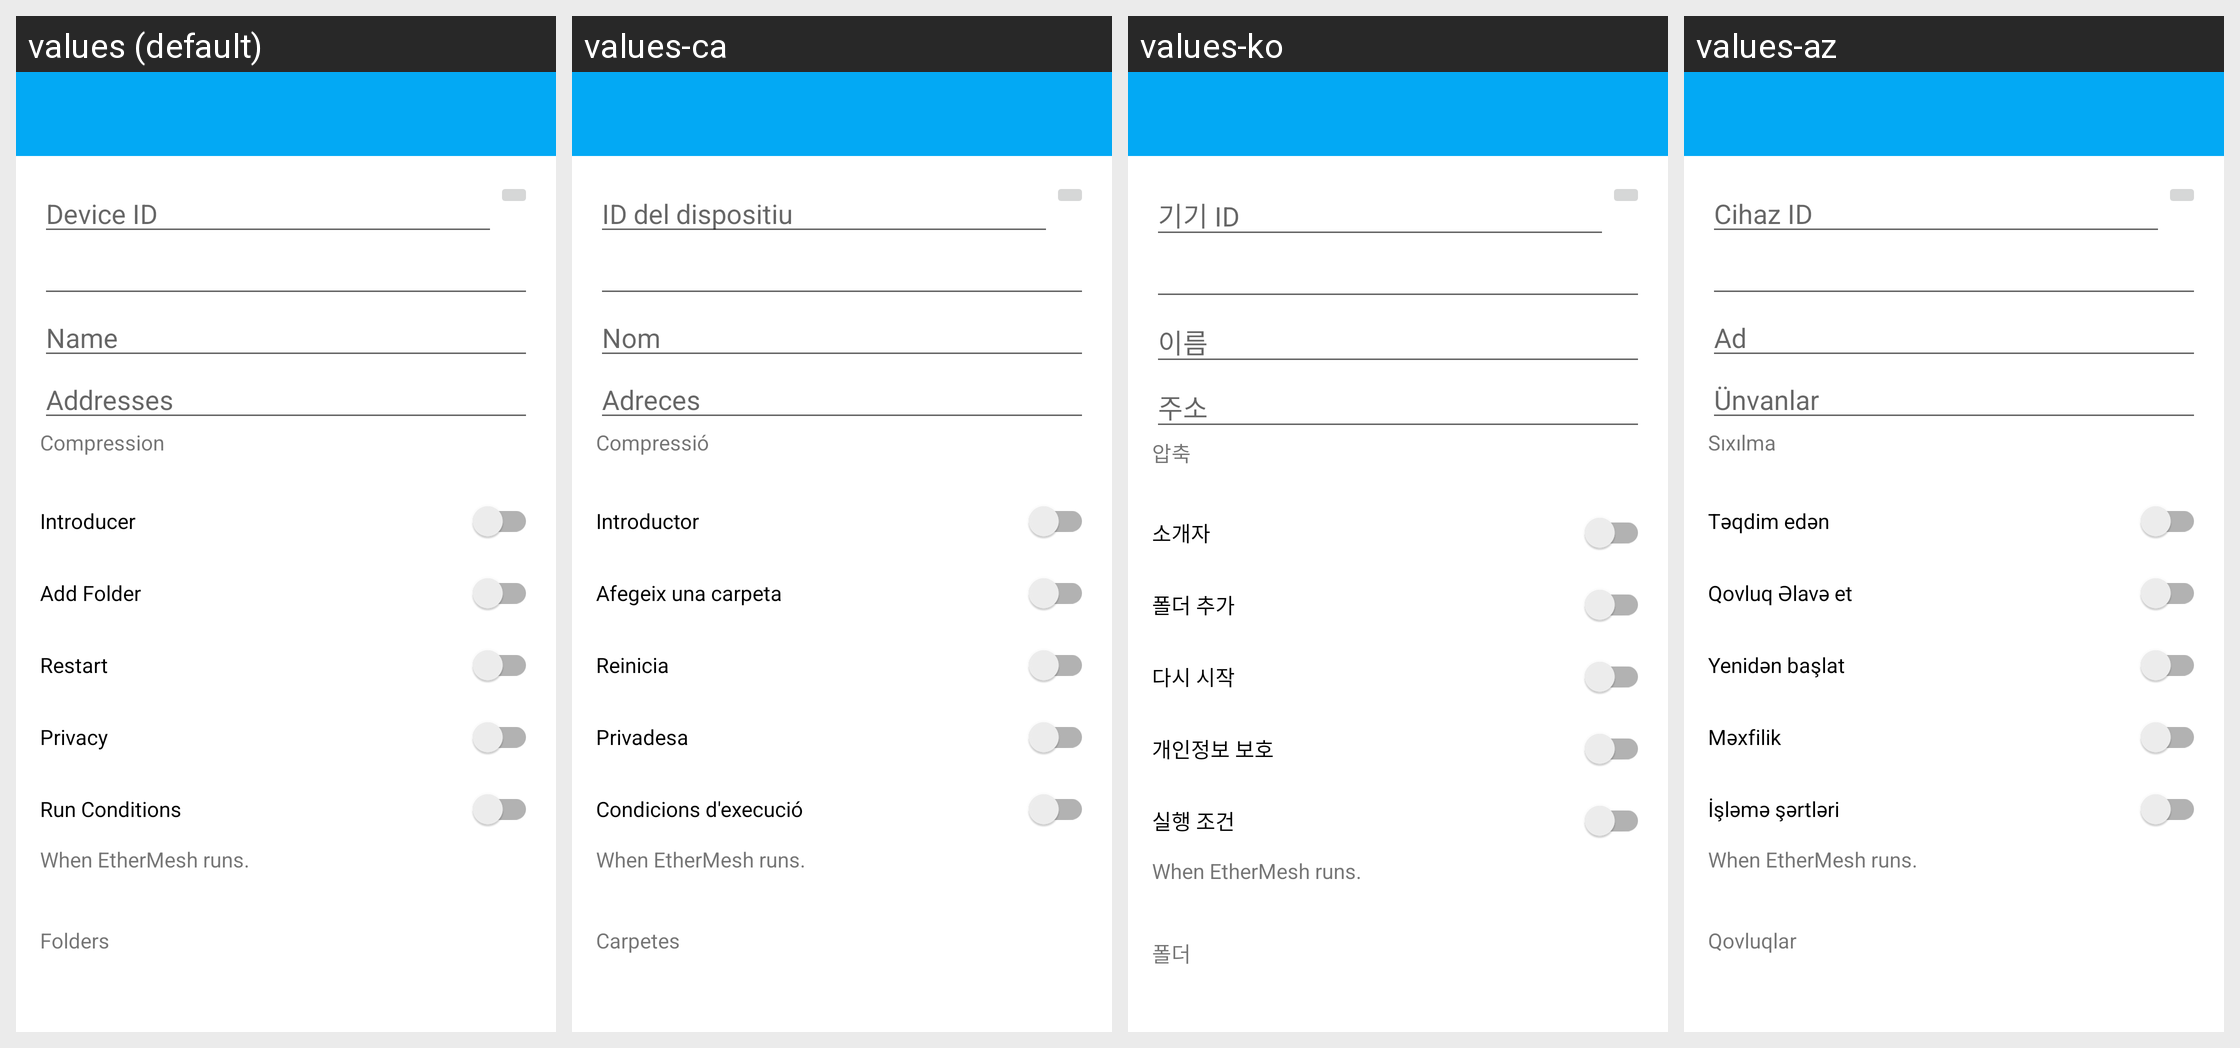

Translations of the strings shown on this Android screen, per locale in the grid:
Android screen res/layout/activity_device.xml rendered under 4 locales, left to right: values (default), values-ca, values-ko, values-az. Device: Nexus 5 (rendered at 1080×1920; each locale shown at half size, 540×960, under a caption strip naming it); theme ApplicationTheme.
Other locales in the repository, not shown: values-ar, values-be, values-bg, values-ckb, values-cs, values-da, values-de, values-el, values-es, values-et, values-fi, values-fr, values-gl, values-hu, values-in, values-it, values-iw, values-ja, values-nb, values-nl, values-pl, values-pt, values-ro, values-ru, values-sk, values-sl, values-sr, values-sv, values-tr, values-vi, values-zh-rCN, values-zh-rTW.
Strings drawn on this screen, with the default value and each locale's value (text and hints the layout hard-codes, and strings that could not be matched under every locale, appear in the picture but are not listed):

device_id
  values: Device ID
  values-ca: ID del dispositiu
  values-ko: 기기 ID
  values-az: Cihaz ID

name
  values: Name
  values-ca: Nom
  values-ko: 이름
  values-az: Ad

addresses
  values: Addresses
  values-ca: Adreces
  values-ko: 주소
  values-az: Ünvanlar

compression
  values: Compression
  values-ca: Compressió
  values-ko: 압축
  values-az: Sıxılma

introducer
  values: Introducer
  values-ca: Introductor
  values-ko: 소개자
  values-az: Təqdim edən

add_folder
  values: Add Folder
  values-ca: Afegeix una carpeta
  values-ko: 폴더 추가
  values-az: Qovluq Əlavə et

restart
  values: Restart
  values-ca: Reinicia
  values-ko: 다시 시작
  values-az: Yenidən başlat

privacy_title
  values: Privacy
  values-ca: Privadesa
  values-ko: 개인정보 보호
  values-az: Məxfilik

run_conditions_title
  values: Run Conditions
  values-ca: Condicions d'execució
  values-ko: 실행 조건
  values-az: İşləmə şərtləri

run_conditions_summary
  values: When EtherMesh runs.
  values-ca: When EtherMesh runs.  [not translated; the default value is used]
  values-ko: When EtherMesh runs.  [not translated; the default value is used]
  values-az: When EtherMesh runs.  [not translated; the default value is used]

folders_fragment_title
  values: Folders
  values-ca: Carpetes
  values-ko: 폴더
  values-az: Qovluqlar
